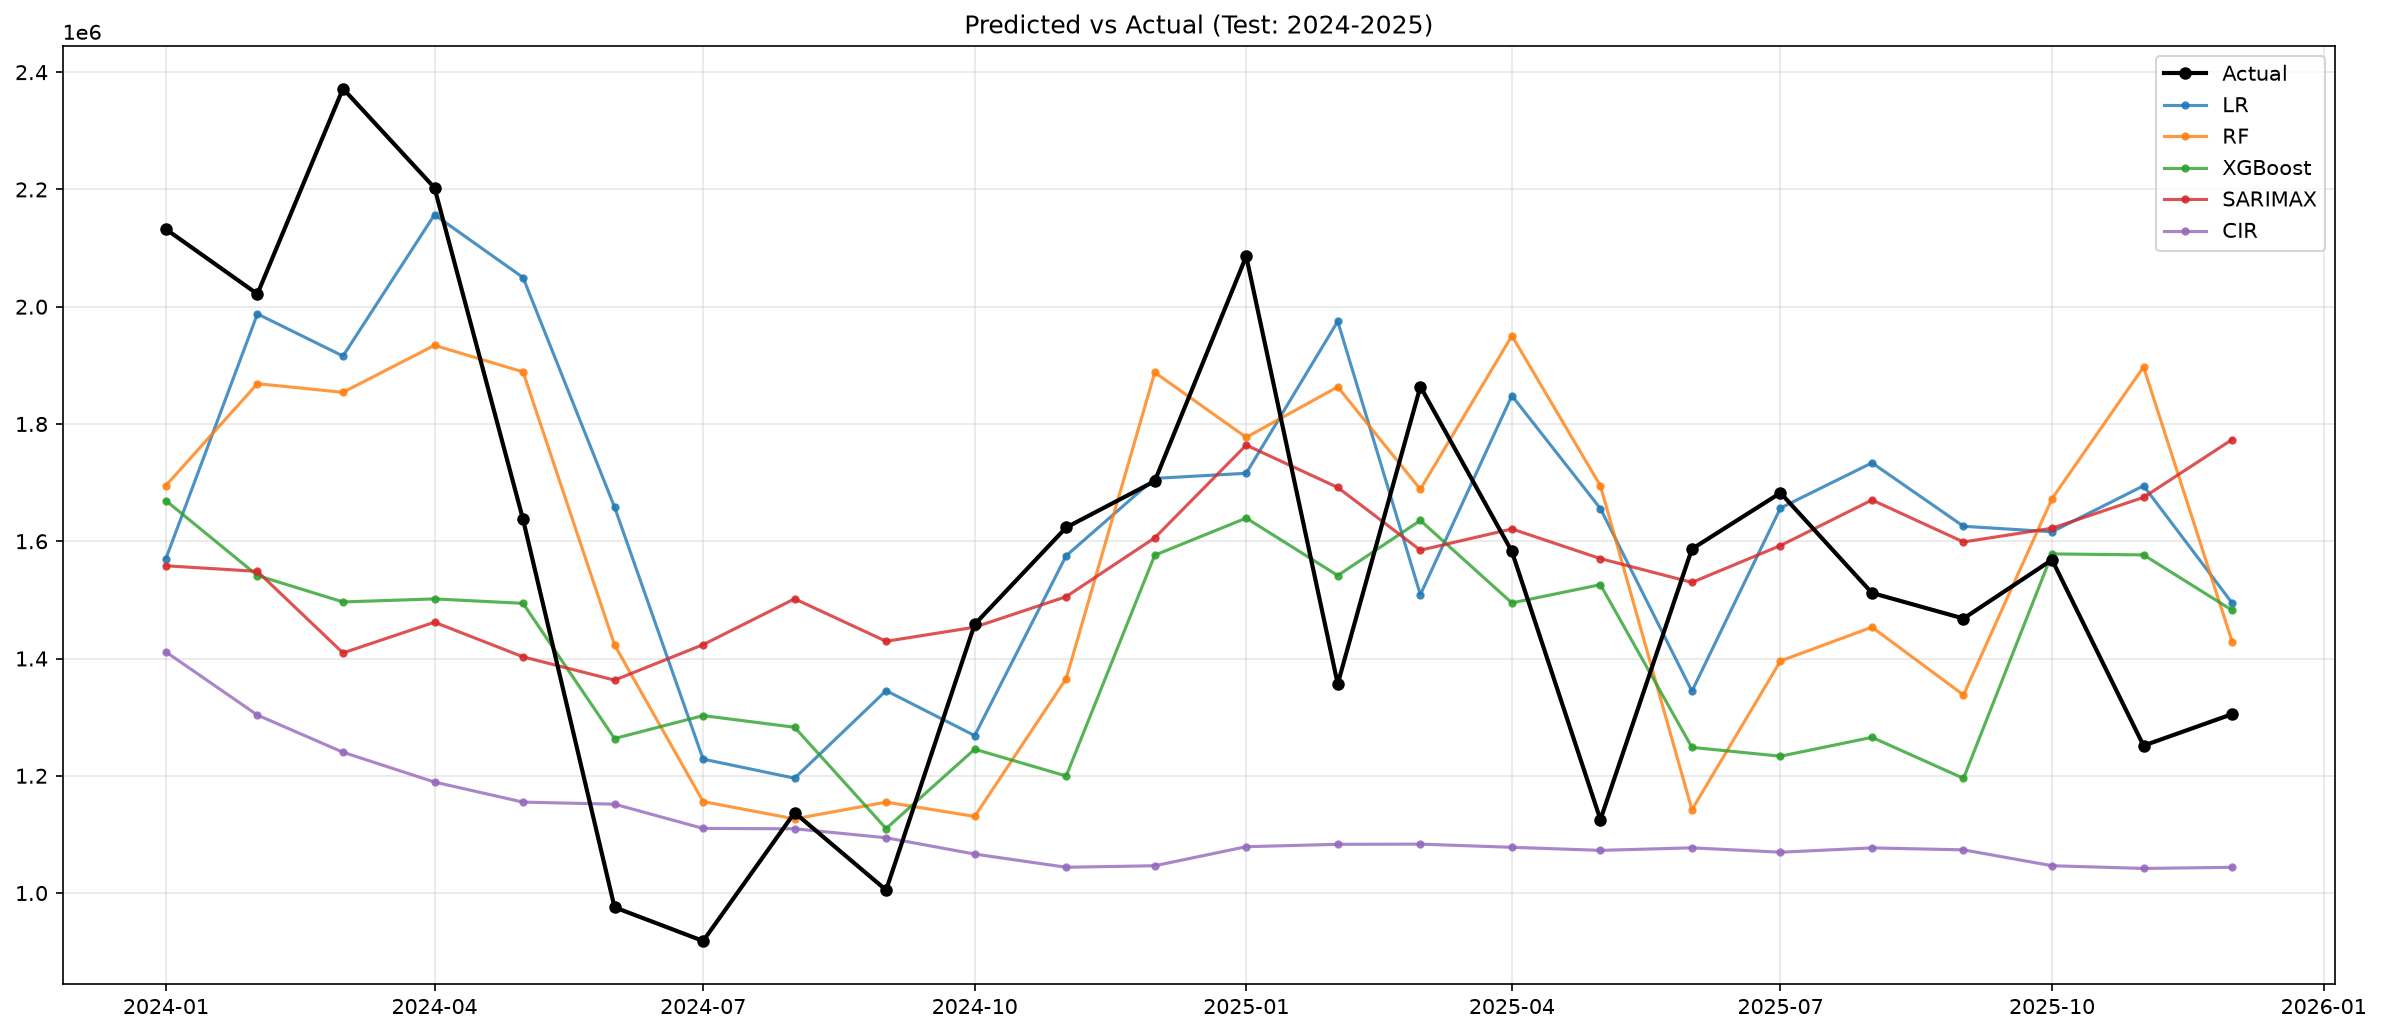

Source data for this figure (header and first rows):
month, actual, LR, RF, XGBoost, SARIMAX, CIR
2024-01, 2132283, 1570367, 1695026, 1.6693015e+06, 1558158, 1411237
2024-02, 2021678, 1987740, 1868713, 1.541556e+06, 1548631, 1303545
2024-03, 2371971, 1915831, 1854027, 1.4964651e+06, 1409525, 1240113
2024-04, 2202813, 2156894, 1934163, 1.50166e+06, 1461912, 1189280
2024-05, 1637144, 2049782, 1888815, 1.4940898e+06, 1402827, 1155055
2024-06, 975636, 1658313, 1423051, 1.2635254e+06, 1363119, 1151550
2024-07, 918258, 1228387, 1156019, 1.3026215e+06, 1423629, 1110203
2024-08, 1137126, 1195869, 1126455, 1.2827299e+06, 1501788, 1109590
2024-09, 1005065, 1345196, 1155074, 1.1099076e+06, 1429360, 1094279
2024-10, 1458257, 1268533, 1130642, 1.2453105e+06, 1453413, 1066467
2024-11, 1623453, 1575262, 1365724, 1.1996231e+06, 1505490, 1043968
2024-12, 1702398, 1707202, 1887894, 1.5762028e+06, 1605797, 1046534
2025-01, 2086104, 1715929, 1777246, 1.6395185e+06, 1763979, 1079035
2025-02, 1356708, 1974995, 1863209, 1.541556e+06, 1691766, 1083095
2025-03, 1863794, 1508950, 1688676, 1.6354201e+06, 1584728, 1083434
2025-04, 1582627, 1848216, 1950417, 1.4948391e+06, 1620989, 1077997
2025-05, 1125102, 1655701, 1694573, 1.5259795e+06, 1570369, 1072773
2025-06, 1586797, 1344299, 1142045, 1.2484072e+06, 1529794, 1077080
2025-07, 1682492, 1656686, 1395849, 1.2333811e+06, 1592673, 1069620
2025-08, 1511769, 1733694, 1453435, 1.2655601e+06, 1670369, 1076982
2025-09, 1468180, 1625494, 1337886, 1.1956172e+06, 1598751, 1073637
2025-10, 1568355, 1616167, 1672734, 1.5783902e+06, 1622238, 1046567
2025-11, 1251393, 1694601, 1897266, 1.5767088e+06, 1674849, 1041967
2025-12, 1305121, 1494726, 1428809, 1.4823536e+06, 1773413, 1043869
